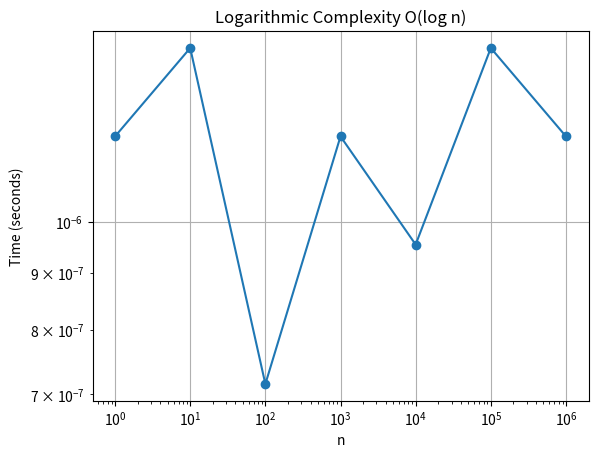

The script that saved this image:
import time

import matplotlib.pyplot as plt

# Function with logarithmic complexity O(log n)
def logarithmic_complexity(n):
    i = 1
    while i < n:
        i *= 2

# List of n values
n_values = [1, 10, 100, 1000, 10000, 100000, 1000000]
times = []

# Measure execution time for each n
for n in n_values:
    start_time = time.time()
    logarithmic_complexity(n)
    end_time = time.time()
    times.append(end_time - start_time)

# Plotting the results
plt.plot(n_values, times, marker='o')
plt.xlabel('n')
plt.ylabel('Time (seconds)')
plt.title('Logarithmic Complexity O(log n)')
plt.xscale('log')
plt.yscale('log')
plt.grid(True)
plt.show()